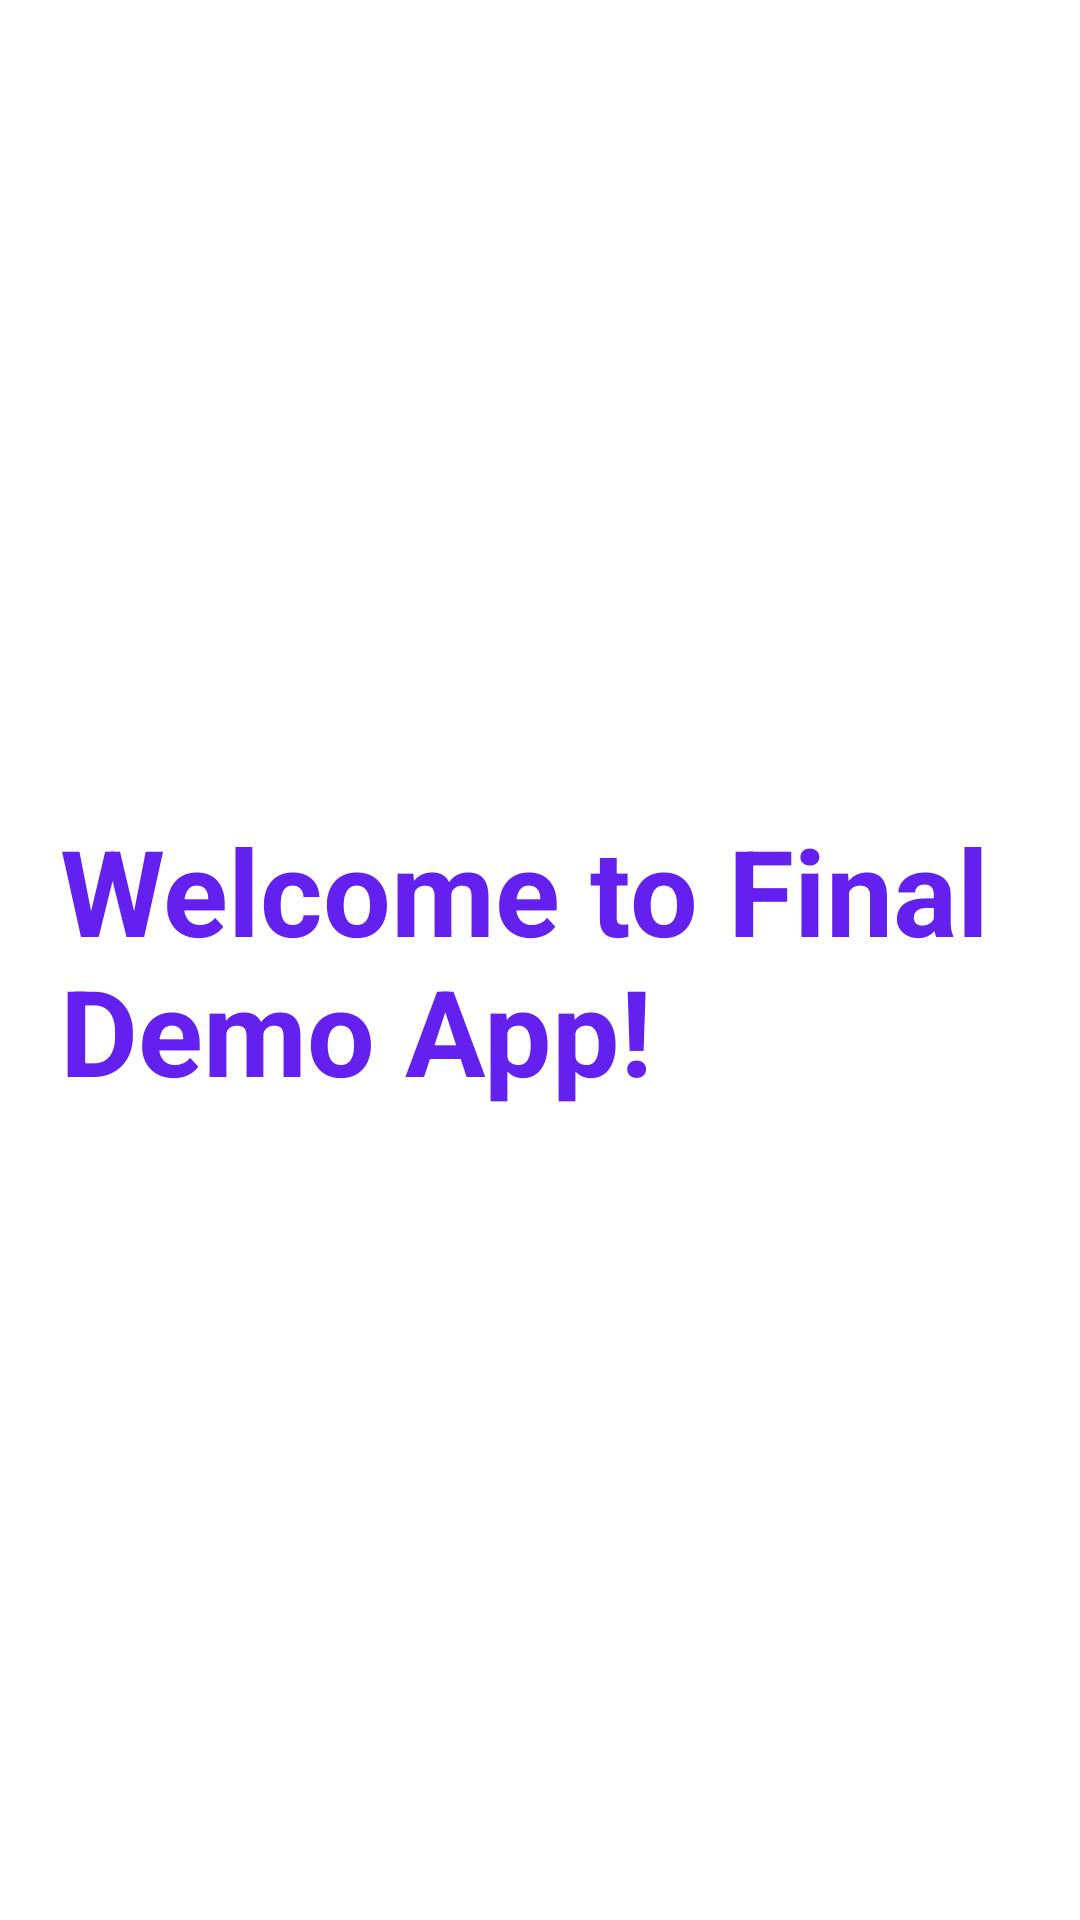

Write the Android layout XML for this screen, with the resource values it uses.
<!-- AndroidManifest.xml: application theme Theme.NotificationFirebaseMessagingDemo -->
<!-- res/layout/activity_main.xml -->
<?xml version="1.0" encoding="utf-8"?>
<androidx.constraintlayout.widget.ConstraintLayout xmlns:android="http://schemas.android.com/apk/res/android"
    xmlns:app="http://schemas.android.com/apk/res-auto"
    xmlns:tools="http://schemas.android.com/tools"
    android:layout_width="match_parent"
    android:layout_height="match_parent"
    tools:context=".MainActivity">

    <TextView
        android:layout_width="wrap_content"
        android:layout_height="wrap_content"
        android:text="Welcome to Final Demo App!"
        android:textSize="40dp"
        android:padding="20dp"
        android:textColor="#6320EE"
        android:textStyle="bold"
        app:layout_constraintBottom_toBottomOf="parent"
        app:layout_constraintLeft_toLeftOf="parent"
        app:layout_constraintRight_toRightOf="parent"
        app:layout_constraintTop_toTopOf="parent" />

</androidx.constraintlayout.widget.ConstraintLayout>
<!-- resources referenced by this layout -->
<resources>
  <style name="Theme.NotificationFirebaseMessagingDemo" parent="Theme.MaterialComponents.DayNight.DarkActionBar">
          
          <item name="colorPrimary">@color/purple_500</item>
          <item name="colorPrimaryVariant">@color/purple_700</item>
          <item name="colorOnPrimary">@color/white</item>
          
          <item name="colorSecondary">@color/teal_200</item>
          <item name="colorSecondaryVariant">@color/teal_700</item>
          <item name="colorOnSecondary">@color/black</item>
          
          <item name="android:statusBarColor" tools:targetApi="l">?attr/colorPrimaryVariant</item>
          
      </style>
  <!-- not gathered from this repository: default colours our renderer supplied (Android Studio template values) -->
  <color name="purple_500">#FF6200EE</color>
  <color name="purple_700">#FF3700B3</color>
  <color name="teal_200">#FF03DAC5</color>
  <color name="teal_700">#FF018786</color>
  <color name="black">#FF000000</color>
  <color name="white">#FFFFFFFF</color>
</resources>
